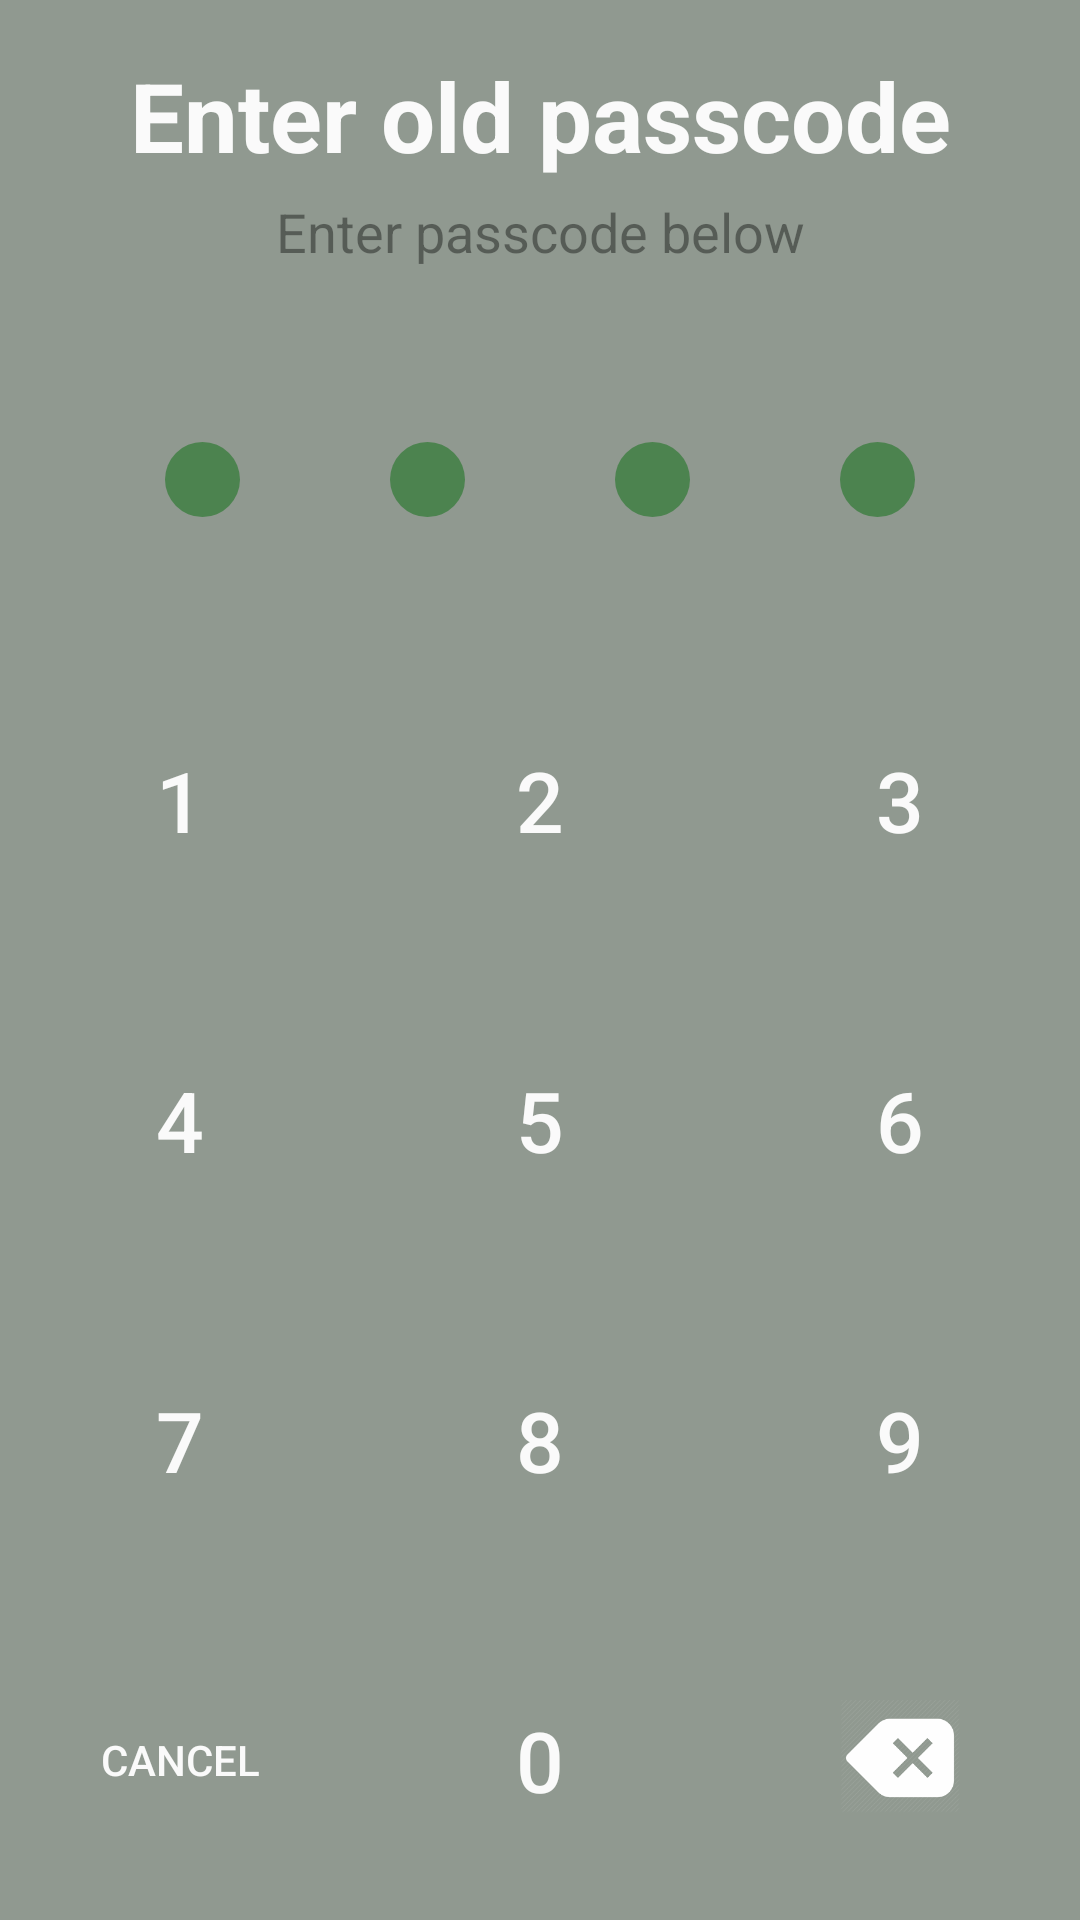

Write the Android layout XML for this screen, with the resource values it uses.
<!-- AndroidManifest.xml: application theme AppTheme -->
<!-- res/layout/activity_enter_passcode.xml -->
<?xml version="1.0" encoding="utf-8"?>
<LinearLayout xmlns:android="http://schemas.android.com/apk/res/android"
    xmlns:app="http://schemas.android.com/apk/res-auto"
    xmlns:tools="http://schemas.android.com/tools"
    android:layout_width="match_parent"
    android:layout_height="match_parent"
    android:background="@color/black_overlay"
    android:id="@+id/enter_passcode_layout"
    android:orientation="vertical"
    android:gravity="center"
    tools:context="com.example.chatchatapplication.Activity.EnterPasscode">

    <LinearLayout
        android:layout_width="match_parent"
        android:layout_height="0dp"
        android:layout_weight="0.15"
        android:gravity="center"
        android:orientation="vertical">

        <TextView
            android:layout_width="match_parent"
            android:layout_height="wrap_content"
            android:text="@string/enter_old_passcode"
            android:textAlignment="center"
            android:textColor="@color/white_text"
            android:textSize="32dp"
            android:textStyle="bold"/>

        <TextView
            android:layout_width="match_parent"
            android:layout_height="wrap_content"
            android:layout_marginTop="5dp"
            android:text="@string/enter_old_passcode_below"
            android:textAlignment="center"
            android:textColor="@color/black_overlay"
            android:textSize="18dp" />

    </LinearLayout>

    <LinearLayout
        android:layout_width="match_parent"
        android:layout_height="0dp"
        android:layout_weight="0.15"
        android:layout_marginEnd="30dp"
        android:layout_marginStart="30dp"
        android:orientation="vertical"
        android:gravity="center"
        android:weightSum="1">

        <LinearLayout
            android:layout_width="match_parent"
            android:layout_height="75dp"
            android:orientation="horizontal">
            <LinearLayout
                android:layout_width="0dp"
                android:layout_height="wrap_content"
                android:layout_weight="0.25"
                android:padding="25dp">
                <ImageView
                    android:id="@+id/circle_1"
                    android:layout_width="match_parent"
                    android:layout_height="match_parent"
                    android:background="@drawable/circle_guess"/>
            </LinearLayout>

            <LinearLayout

                android:layout_width="0dp"
                android:layout_height="match_parent"
                android:layout_weight="0.25"
                android:padding="25dp">
                <ImageView
                    android:id="@+id/circle_2"
                    android:layout_width="match_parent"
                    android:layout_height="match_parent"
                    android:background="@drawable/circle_guess"/>
            </LinearLayout>

            <LinearLayout
                android:layout_width="0dp"
                android:layout_height="match_parent"
                android:layout_weight="0.25"
                android:padding="25dp">
                <ImageView
                    android:id="@+id/circle_3"
                    android:layout_width="match_parent"
                    android:layout_height="match_parent"
                    android:background="@drawable/circle_guess"/>
            </LinearLayout>

            <LinearLayout
                android:layout_width="0dp"
                android:layout_height="match_parent"
                android:layout_weight="0.25"
                android:padding="25dp">
                <ImageView
                    android:id="@+id/circle_4"
                    android:layout_width="match_parent"
                    android:layout_height="match_parent"
                    android:background="@drawable/circle_guess"/>
            </LinearLayout>
        </LinearLayout>

    </LinearLayout>

    <LinearLayout
        android:layout_width="match_parent"
        android:layout_height="0dp"
        android:layout_weight="0.60"
        android:weightSum="1"
        android:orientation="vertical">

        <LinearLayout
            android:layout_width="match_parent"
            android:layout_height="0dp"
            android:layout_weight="0.25"
            android:weightSum="3">
            <Button
                android:id="@+id/one"
                style="@style/Base.Widget.AppCompat.Button.Borderless"
                android:textColor="@color/white_text"
                android:textSize="28sp"
                android:layout_width="0dp"
                android:layout_height="match_parent"
                android:layout_weight="1"
                android:onClick="one"
                android:text="1"/>
            <Button
                android:id="@+id/two"
                style="@style/Base.Widget.AppCompat.Button.Borderless"
                android:textColor="@color/white_text"
                android:textSize="28sp"
                android:layout_width="0dp"
                android:onClick="two"
                android:layout_height="match_parent"
                android:layout_weight="1"
                android:text="2"/>
            <Button
                android:id="@+id/three"
                style="@style/Base.Widget.AppCompat.Button.Borderless"
                android:textColor="@color/white_text"
                android:textSize="28sp"
                android:layout_width="0dp"
                android:onClick="three"
                android:layout_height="match_parent"
                android:layout_weight="1"
                android:text="3"/>
        </LinearLayout>
        <LinearLayout
            android:layout_width="match_parent"
            android:layout_height="0dp"
            android:layout_weight="0.25"
            android:weightSum="3">
            <Button
                android:id="@+id/four"
                style="@style/Base.Widget.AppCompat.Button.Borderless"
                android:textColor="@color/white_text"
                android:textSize="28sp"
                android:layout_width="0dp"
                android:onClick="four"
                android:layout_height="match_parent"
                android:layout_weight="1"
                android:text="4"/>
            <Button
                android:id="@+id/five"
                style="@style/Base.Widget.AppCompat.Button.Borderless"
                android:textColor="@color/white_text"
                android:textSize="28sp"
                android:layout_width="0dp"
                android:onClick="five"
                android:layout_height="match_parent"
                android:layout_weight="1"
                android:text="5"/>
            <Button
                android:id="@+id/six"
                style="@style/Base.Widget.AppCompat.Button.Borderless"
                android:textColor="@color/white_text"
                android:textSize="28sp"
                android:layout_width="0dp"
                android:onClick="six"
                android:layout_height="match_parent"
                android:layout_weight="1"
                android:text="6"/>
        </LinearLayout>
        <LinearLayout
            android:layout_width="match_parent"
            android:layout_height="0dp"
            android:layout_weight="0.25"
            android:weightSum="3">
            <Button
                android:id="@+id/seven"
                style="@style/Base.Widget.AppCompat.Button.Borderless"
                android:textColor="@color/white_text"
                android:textSize="28sp"
                android:layout_width="0dp"
                android:onClick="seven"
                android:layout_height="match_parent"
                android:layout_weight="1"
                android:text="7"/>
            <Button
                android:id="@+id/eight"
                style="@style/Base.Widget.AppCompat.Button.Borderless"
                android:textColor="@color/white_text"
                android:textSize="28sp"
                android:layout_width="0dp"
                android:onClick="eight"
                android:layout_height="match_parent"
                android:layout_weight="1"
                android:text="8"/>
            <Button
                android:id="@+id/nine"
                style="@style/Base.Widget.AppCompat.Button.Borderless"
                android:textColor="@color/white_text"
                android:textSize="28sp"
                android:layout_width="0dp"
                android:onClick="nine"
                android:layout_height="match_parent"
                android:layout_weight="1"
                android:text="9"/>
        </LinearLayout>
        <LinearLayout
            android:layout_width="match_parent"
            android:layout_height="0dp"
            android:layout_weight="0.25"
            android:weightSum="3">
            <Button
                android:id="@+id/cancel"
                style="@style/Base.Widget.AppCompat.Button.Borderless"
                android:textColor="@color/white_text"
                android:textSize="14sp"
                android:layout_width="0dp"
                android:onClick="cancel"
                android:layout_height="match_parent"
                android:layout_weight="1"
                android:text="cancel"/>
            <Button
                android:id="@+id/zero"
                style="@style/Base.Widget.AppCompat.Button.Borderless"
                android:textColor="@color/white_text"
                android:textSize="28sp"
                android:layout_width="0dp"
                android:onClick="zero"
                android:layout_height="match_parent"
                android:layout_weight="1"
                android:text="0"/>
            <ImageButton
                android:id="@+id/backspace"
                style="@style/Base.Widget.AppCompat.Button.Borderless"
                android:textColor="@color/white_text"
                android:textSize="28sp"
                android:layout_width="0dp"
                android:layout_height="match_parent"
                android:layout_weight="1"
                android:padding="40dp"
                android:onClick="backspace"
                android:scaleType="centerCrop"
                android:src="@drawable/backspace"/>
        </LinearLayout>
    </LinearLayout>

</LinearLayout>
<!-- resources referenced by this layout -->
<resources>
  <color name="black_overlay">#66000000</color>
  <color name="white_text">#FAFAFA</color>
  <!-- drawable backspace: png bitmap (drawable, 8975 bytes) -->
  <!-- drawable circle_guess (drawable) -->
  <?xml version="1.0" encoding="utf-8"?>
  <selector xmlns:android="http://schemas.android.com/apk/res/android">
      <item android:state_enabled="false"
          android:drawable="@drawable/circle_dis"/>
  </selector>
  <string name="enter_old_passcode">Enter old passcode</string>
  <string name="enter_old_passcode_below">Enter passcode below</string>
  <style name="AppTheme" parent="Theme.AppCompat.Light.DarkActionBar">
          
          <item name="colorPrimary">@color/colorPrimary</item>
          <item name="colorPrimaryDark">@color/colorPrimaryDark</item>
          <item name="colorAccent">@color/colorAccent</item>
          <item name="android:colorBackground">@color/main_background</item>
      </style>
  <!-- drawable circle_dis (drawable) -->
  <?xml version="1.0" encoding="utf-8"?>
  <selector xmlns:android="http://schemas.android.com/apk/res/android">
      <item>
          <shape android:shape="oval">
              <solid android:color="@color/colorPrimaryDark"/>
              <size android:height="50dp"
                  android:width="50dp"/>
          </shape>
      </item>
  </selector>
  <color name="colorPrimary">#4caf50</color>
  <color name="colorPrimaryDark">#4C834F</color>
  <color name="colorAccent">#4CAF50</color>
</resources>
